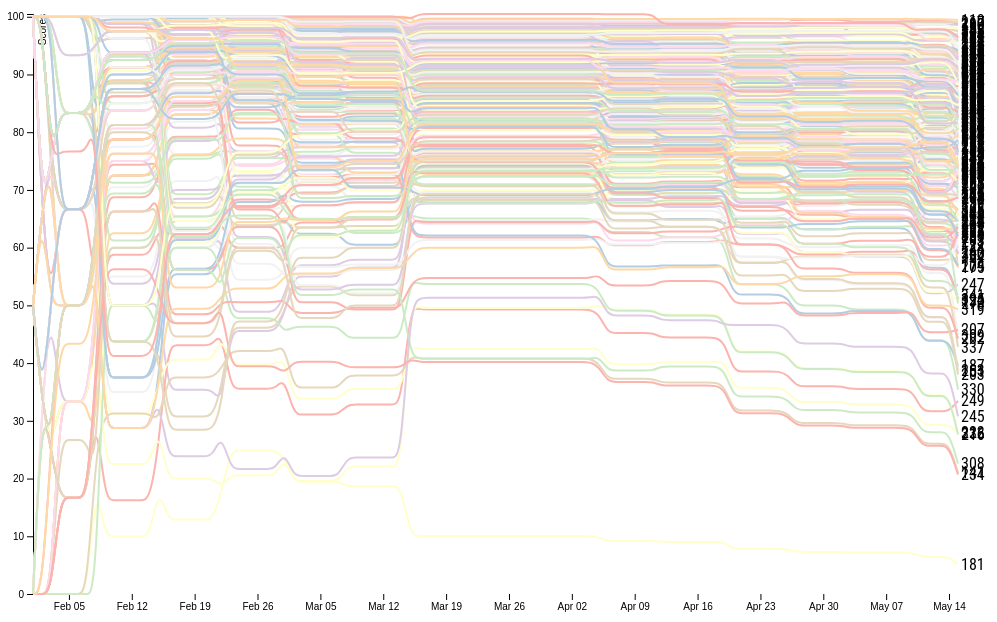
D3 v4 page, settled after 360 driven frames (6 s of simulated time); the page loaded 3 data file(s).



var svg = d3.select("svg"),
		margin = {top: 10, right: 50, bottom: 20, left: 25},
		width = svg.attr("width") - margin.left - margin.right,
		height = svg.attr("height") - margin.top - margin.bottom,
		g = svg.append("g").attr("transform", "translate(" + margin.left + "," + margin.top + ")");

var parseTime = d3.timeParse("%Y%m%d");

var x = d3.scaleTime().range([0, width]),
		y = d3.scaleLinear().range([height, 0]),
		z = d3.scaleOrdinal(d3.schemePastel1);

var yellow = d3.interpolateYlGn(), // "rgb(255, 255, 229)"
		yellowGreen = d3.interpolateYlGn(0.5), // "rgb(120, 197, 120)"
		green = d3.interpolateYlGn(1); // "rgb(0, 69, 41)"

var line = d3.line()
		.curve(d3.curveBasis)
		.x(function(d) { return x(d.date); })
		.y(function(d) { return y(d.scores); });
		
var tipBox
// -----------------------------------------------------------------------------------------
//
// Code to read Calendar and Map dates to events
//
// -----------------------------------------------------------------------------------------

// Calendar data contains the values of all the 
// dates mapped to their events and the aggregate total score of the events till then
var calendarData = {}

// dateList contains the sequence of dates of events in an array
var dateList = []
var longDateToShortDate = {}

// cTotal contains the accumulative total for all the events that have occured till that date
var cTotal = 0

// this is the list of columns that need to be displayed in the visualization
var columns = ["date"]
var irregDatesToRegDates = []


// Below code parses the calendar csv to mark events on the basis of the date
// and give descriptions of the events that have occured
// with the cummulative total score till that event
d3.csv('data/calendar.csv')
	.row(function(d) {
		return {
			date: parseInt(d["Date"]),
			description: d["Description"],
			total: +d["Total"]
		};
	})
	.get(function(error, csv) {
		if (!error) {
			csv.forEach(function(d,i) {
				cTotal = cTotal + d.total
				dateList.push(d.date)
				calendarData[d.date] = {}
				calendarData[d.date]["description"] = d.description
				calendarData[d.date]["total"] = cTotal
				longDateToShortDate[parseTime(d.date)] = d.date
			});
		} else {
			// handle error
		}
	});

var helpSeekingCSVdata = []
var listOfEvents = ["HW1","LAB2","OTHERS","HW2","HW3","LAB3","LAB4","HW4","LAB5","PROJ1","LAB6","LAB7",
										"Midterm","HW5","LAB8","PROJ2","LAB9","HW6","LAB10","PROJ3","LAB13"]
var hourSpent = {
	1: "< 5 minutes",
	2: "6 - 15 minutes",
	3: "16 - 30 minutes",
	4: "31 - 60 minutes",
	5: "> 60 minutes",
}
var filteredSet = []


d3.csv('data/tahours2.csv')
	.row(function(d) {
		return {
			username: d["Username"],
			timeStamp: new Date(d["Timestamp"]),
			event: d["Events"],
			TimeSpentCat: d["Time Spent"],
			description: d["Time Helped"]
		};
	})
	.get(function(error, csv) {
		if (!error) {
			csv.forEach(function(d,i) {
				helpSeekingCSVdata.push(d)
			});
		} else {
			// handle error
		}
	});


// Below code basically parses the studentGrade data to create normalized scores of the students till that date
d3.csv("data/grades2.csv", type, function(error, studentGradeData) {
	if (error) throw error;
	

	studentGradeData.forEach(function(d,i) {
		if(filteredSet.length === 0 || filteredSet.includes(parseInt(d.Username))) {
			var total = 0
			for (var i = 0; i < dateList.length; i++) {
				var x = (calendarData[dateList[i]].description)
				var y = (calendarData[dateList[i]].total)
				total = total + d[x]
				d[x] = total/y*100
			}
		columns.push(d.Username)
		}
	})

// Below code contains the logic to transform the student data into time based data that will be used to create the visualization
	
	var completeDateList = getCompleteDateList(dateList)
	var dataForVisualization = convertIrregToReg(dataForVisualization,completeDateList,studentGradeData,calendarData)
	data = dataForVisualization

	var students = columns.slice(1).map(function(id) {
		return {
			id: id,
			values: data.map(function(d) {
				return {date: d.date, scores: d[id]};
			}),
			/*total: studentGradeData.find(function(d,i) {
				return id==d["Username"]
			})["TOTAL%"]*/
		};
	});

	clusters = 35
	iterations = 10
	studentClusters = kmeans(students,clusters,iterations)

	x.domain(d3.extent(data, function(d) {return d.date; }));

	y.domain([
		d3.min(students, function(c) { return d3.min(c.values, function(d) { return d.scores; }); }),
		d3.max(students, function(c) { return d3.max(c.values, function(d) { return d.scores; }); })
	]);

	z.domain(students.map(function(c) {return c.total; }));

	g.append("g")
		.attr("class", "axis axis--x")
		.attr("transform", "translate(0," + height + ")")
		.call(d3.axisBottom(x));

	g.append("g")
		.attr("class", "axis axis--y")
		.call(d3.axisLeft(y))
		.append("text")
		.attr("transform", "rotate(-90)")
		.attr("y", 6)
		.attr("dy", "0.71em")
		.attr("fill", "#000")
		.text("Scores");

	var tooltip = d3.select("body")
	.append("div")
	.style("position", "absolute")
	.style("z-index", "10")
	.style("visibility", "hidden")

	var studentData = g.selectAll(".studentData")
		.data(students)
		.enter().append("g")
		.attr("class", "studentData");

	studentData.append("path")
		.attr("class", "line")
		.attr("d", function(d) { return line(d.values); })
		.style("stroke", function(d) {return z(d.id); })
		.style("stroke-width", "2px")
		.on("mouseover", mouseOverFunction)
		.on("mouseout", mouseOutFunction)
		.on("mousemove", mouseMoveFunction)

	studentData.append("text")
		.datum(function(d) { return {id: d.id, value: d.values[d.values.length - 1]}; })
		.attr("transform", function(d) { return "translate(" + x(d.value.date) + "," + y(d.value.scores) + ")"; })
		.attr("x", 3)
		.attr("dy", "0.35em")
		.style("font", "10px")
		.text(function(d) { return d.id; });

// 	listOfEvents.forEach(function(values) {
// 		// create the necessary elements
// 		var br = document.createElement("br");
// 		var label= document.createElement("label");
// 		var description = document.createTextNode(values);
// 		var checkbox = document.createElement("input");

// 		checkbox.type = "checkbox";    // make the element a checkbox
// 		checkbox.name = values;      // give it a name we can check on the server side
// 		checkbox.value = values;         // make its value "pair"
// 		checkbox.id = "event"

// 		label.appendChild(checkbox);   // add the box to the element
// 		label.appendChild(description);// add the description to the element
		
// 		// add the label element to your div
// 		document.getElementById('eventsCheckboxes').appendChild(label);
// 		document.getElementById('eventsCheckboxes').appendChild(br);
// 	})

// Object.keys(hourSpent).forEach(function(values) {
// 	// create the necessary elements
// 	var br = document.createElement("br");
// 	var label= document.createElement("label");
// 	var description = document.createTextNode(hourSpent[values]);
// 	var checkbox = document.createElement("input");
// 	checkbox.id = "hourSpent"

// 	checkbox.type = "checkbox";    // make the element a checkbox
// 	checkbox.name = hourSpent[values];      // give it a name we can check on the server side
// 	checkbox.value = hourSpent[values];         // make its value "pair"

// 	label.appendChild(checkbox);   // add the box to the element
// 	label.appendChild(description);// add the description to the element

// 	// add the label element to your div
// 	document.getElementById('timeSpentCheckboxes').appendChild(label);
// 	document.getElementById('timeSpentCheckboxes').appendChild(br);
// })

d3.selectAll("#event").on("change",eventUpdate);
			//eventUpdate();

	function eventUpdate(){
		var choices = [];
			d3.selectAll("#event").each(function(d){
				cb = d3.select(this);
				if(cb.property("checked")){
					choices.push(cb.property("value"));
				} 
			});


		var newfilteredSet
		var newHelpSeekingData
		if(choices.length > 0){
			newHelpSeekingData = helpSeekingCSVdata.filter(function(d,i){return choices.includes(d.event);});
			newfilteredSet = newHelpSeekingData.map(function(d) {return parseInt(d.username)})
		} else {
			newfilteredSet = filteredSet;     
		}

	filteredSet = newfilteredSet

	studentGradeData.forEach(function(d,i) {
		if(filteredSet.length === 0 || filteredSet.includes(parseInt(d.Username))) {
			var total = 0
			for (var i = 0; i < dateList.length; i++) {
				var x = (calendarData[dateList[i]].description)
				var y = (calendarData[dateList[i]].total)
				total = total + d[x]
				d[x] = total/y*100
			}
			if(!columns.includes(d.Username))
				{
					columns.push(d.Username)
				}
		}
	})

	// ----------------------------------------------------------------------------------------------
	// Below code contains the logic to transform the student data into time based data that will be used to create the visualization
	var dataForVisualization = []

	var students = columns.slice(1).map(function(id) {
		return {
			id: id,
			values: data.map(function(d) {
				return {date: d.date, scores: d[id]};
			})
		};
	});

	x.domain(d3.extent(data, function(d) {return d.date; }));

	y.domain([
		d3.min(students, function(c) { return d3.min(c.values, function(d) { return d.scores; }); }),
		d3.max(students, function(c) { return d3.max(c.values, function(d) { return d.scores; }); })
	]);

	z.domain(students.map(function(c) { return c.id; }));

	g.append("g")
		.attr("class", "axis axis--x")
		.attr("transform", "translate(0," + height + ")")
		.call(d3.axisBottom(x));

	g.append("g")
		.attr("class", "axis axis--y")
		.call(d3.axisLeft(y))
		.append("text")
		.attr("transform", "rotate(-90)")
		.attr("y", 6)
		.attr("dy", "0.71em")
		.attr("fill", "#000")
		.text("Scores");

	var tooltip = d3.select("body")
	.append("div")
	.style("position", "absolute")
	.style("z-index", "10")
	.style("visibility", "hidden")

	var studentData = g.selectAll(".studentData")
		.data(students)
		.enter().append("g")
		.attr("class", "studentData");

	studentData.exit()
		.remove(); 

	studentData.append("path")
		.attr("class", "line")
		.attr("d", function(d) { return line(d.values); })
		.style("stroke", function(d) { return z(d.id); })
		.style("stroke-width", "2px")
		.on("mouseover", mouseOverFunction)
		.on("mouseout", mouseOutFunction)
		.on("mousemove", mouseMoveFunction)

	studentData.append("text")
		.datum(function(d) { return {id: d.id, value: d.values[d.values.length - 1]}; })
		.attr("transform", function(d) { return "translate(" + x(d.value.date) + "," + y(d.value.scores) + ")"; })
		.attr("x", 3)
		.attr("dy", "0.35em")
		.style("font", "10px")
		.text(function(d) { return d.id; });

	}

d3.selectAll("#hourSpent").on("change",hourSpentUpdate);
			hourSpentUpdate();

	function hourSpentUpdate(){
		var choices = [];
			d3.selectAll("#hourSpent").each(function(d){
				cb = d3.select(this);
				if(cb.property("checked")){
					choices.push(cb.property("value"));
				}
			});
	}


	function mouseOutFunction() {
		d3.select(this)
			.style("stroke-width","2px")   

		tooltip.style("visibility", "hidden") 
	}

	function mouseOverFunction() {
		tooltip.style("visibility", "visible")
	}

	function mouseMoveFunction() {
		var year = x.invert(d3.mouse(this)[0])
		var y = getEventName(year)
		tooltip.style("top", (event.pageY-30)+"px")
		.style("left",(event.pageX-10)+"px")
		.text(y)
		.style("background-color","grey")
		.style("padding","5px 5px 5px 5px")
		.style("color","white")

	}

	
	function getEventName(year) {

		var y = new Date(year)
		y.setHours( 0,0,0,0 )
		return calendarData[irregDatesToRegDates[y].yyyymmdd()]["description"]
	}

	Date.prototype.yyyymmdd = function() {
  var mm = this.getMonth() + 1; // getMonth() is zero-based
  var dd = this.getDate();

  return [this.getFullYear(),
          (mm>9 ? '' : '0') + mm,
          (dd>9 ? '' : '0') + dd
         ].join('');
};

	

});

	function type(d, _, columns) {
		d.date = parseTime(d.date);
		for (var i = 1, n = columns.length, c; i < n; ++i) d[c = columns[i]] = +d[c];
		return d;
	}

	// ----------------------------------------------------------------------------------------------
	// Reads in all the Events at the Irregular Dates and converts them to Regular Spaced Dates
	// The purpose of this conversion is to use it for DTW Clustering
	function convertIrregToReg(dataForVisualization,completeDateList,studentGradeData,calendarData) {

		var dataForVisualization = []
		var date_j = 0;
		completeDateList.forEach(function(date_i,i) {
				var element = {}
				irregDatesToRegDates[parseTime(date_i)] = parseTime(dateList[date_j])
				element["date"] = parseTime(date_i)
				if(parseTime(date_i) >= parseTime(dateList[date_j+1]-1)) {
					date_j = date_j + 1;
				}
				
				if(dateList[date_j] !== undefined) {
					var x = calendarData[dateList[date_j]].description
					for (var i = 0; i < studentGradeData.length; i++) {
						var username = studentGradeData[i]["Username"] 
						if(filteredSet.length===0 || filteredSet.includes(parseInt(username))) {
							element[username] = studentGradeData[i][x]
						}
					}

					dataForVisualization.push(element)  
				}
		})
		return dataForVisualization
	}

	// ----------------------------------------------------------------------------------------------
	// This function reads in the list of Dates from the events and creates a list of all the dates
	// between the first date and the last date
	// ----------------------------------------------------------------------------------------------
	function getCompleteDateList(dateList) {
		var date_i = dateList[0]
		var dateSet = new Set()
		var completeDateList = []
		while(parseTime(date_i) <= parseTime(dateList[dateList.length-1])) {
			if(!dateSet.has(parseTime(date_i).toString())) {
				dateSet.add(parseTime(date_i).toString())
				completeDateList.push(date_i);
			}
			date_i = date_i + 1
		}
		return completeDateList
	}


	// ----------------------------------------------------------------------------------------------
	// 
	//   
	// ----------------------------------------------------------------------------------------------
	function kmeans(dataset,clusters,maxIterations) {
		var numFeatures = dataset[0]["values"].map(function(d) {
			return d.date;
		})
		var centroids = getRandomCentroids(numFeatures, clusters)
		
		// Initialize book keeping vars.
    iterations = 0
    oldCentroids = null

    // while(!shouldStop(oldCentroids, centroids, iterations)) {
    	 	// Save old centroids for convergence test. Book keeping.
        oldCentroids = centroids
        iterations = iterations + 1
        
        // Assign labels to each datapoint based on centroids
        labels = getLabels(dataset, centroids)
        // Assign centroids based on datapoint labels
        centroids = getCentroids(dataset, labels, clusters, numFeatures)
        
    // We can get the labels too by calling getLabels(dataset, centroids)
    // }
       
    return centroids

	}
	
	function getRandomCentroids(numFeatures, k) {
		var result = []
		for (var i = 0; i < k; i++) {
			result[i] = []
			numFeatures.map(function(d) {
				var x = {}

				x["date"] = d;
				x["scores"] = Math.random()*100;
				result[i].push(x)
			})
		}
		console.log("Original Clusters")
		console.log(result)
		return result;
	}

	function shouldStop(oldCentroids, centroids, iterations, maxIterations){
    if (iterations > maxIterations) {
    	return true	
    }
    return oldCentroids == centroids
	}

	function getLabels(dataset, centroids) {
		var result = []
		var labelSet = {}
		for (var id = 0; id < dataset.length; id++) {
			var min = Infinity
			for (var j = 0; j < centroids.length; j++) {
				var dist = DTWDistance(dataset[id]["values"],centroids[j])
				if(dist < min) {
					min = dist;
					result[id] = j;
				}
			}
			if(labelSet[result[id]] == undefined) {
				labelSet[result[id]] = []
			}
			labelSet[result[id]].push(id)
		}		
		return labelSet
	}

	function DTWDistance(s1, s2) {
		var DTW = []
		for (var i = 0; i < s1.length; i++) {
			DTW[i] = {}
		  for (var j = 0; j < s2.length; j++) {
		  	DTW[i][j] = 0;
			}
		}

		for(var i=1;i<s1.length;i++) {
		 DTW[i][0] = Infinity
		}
		for(var i=1;i<s2.length;i++) {
		 DTW[0][i] = Infinity
		}
		
		for (var i = 1; i < s1.length; i++) {
			for (var j = 1; j < s2.length; j++) {
				var dist = (s1[i].scores - s2[j].scores)*(s1[i].scores - s2[j].scores)
		  	DTW[i][j] = dist + Math.min(DTW[i-1][j],DTW[i][j-1],DTW[i-1][j-1]);
			}
		}

		return Math.sqrt(DTW[s1.length-1][s2.length-1])

	}

	function getCentroids(dataset, labels, k, numFeatures) {

		console.log("Entire Dataset")
		console.log(dataset)
		console.log("Number of Clusters : "+k)
		console.log("Labels")
		console.log(labels)
		var keys = Object.keys(labels)
		var result = []
		for (var i = 0; i < k; i++) {
			if(labels[i] == undefined) {
				result[i] = []
				numFeatures.map(function(d) {
					var x = {}
					x["date"] = d;
					x["scores"] = Math.random()*100;
					result[i].push(x)
				})
			} else {
				
			}

		}
		console.log(result)
	}



### data: data/grades2.csv
?Username, SecNo, HW1, HW2, HW3, HW4, HW5, HW6, PROJ1, PROJ2, PROJ3, Midterm, Final, LAB1, LAB2, LAB3, LAB4, LAB5, LAB6, LAB7, LAB8, LAB9, LAB10, LAB11
106, 3, 40, 39, 40, 35, 36, 40, 75, 60, 78, 150, 158, 10, 10, 8, 8, 1.875, 8, 10, 6, 10, 10, 9
286, 3, 40, 36, 38, 33, 37, 38, 38, 44, 53, 132, 75, 5, 8, 8, 10, 10, 10, 10, 9, 10, 9, 9.5
288, 3, 40, 40, 19.5, 32, 27, 29, 53, 43, 27, 117, 112, 10, 10, 10, 10, 1.25, 0, 0, 7.75, 9.5, 8, 10
196, 3, 37, 40, 40, 36, 40, 38, 79, 67, 76, 184, 175, 10, 10, 10, 10, 10, 10, 10, 8, 8, 10, 10
181, 5, 0, 0, 20, 0, 0, 0, 0, 0, 0, 0, 0, 0, 8, 8.75, 8, 0, 0, 0, 0, 0, 0, 0
301, 2, 40, 36, 0, 36, 18, 17, 5, 76, 70, 181, 178, 10, 8, 10, 8, 10, 8, 10, 8, 8, 8, 8
154, 5, 40, 39, 40, 35.5, 29, 27, 76, 68, 61.5, 166, 163, 10, 10, 10, 10, 9.75, 10, 0, 10, 10, 10, 10
331, 5, 40, 19, 12, 27, 26, 0, 68, 51, 50, 167, 129, 10, 10, 10, 9, 7.5, 8, 10, 6, 7.75, 10, 8
300, 4, 40, 38, 23, 27, 0, 22, 17, 29, 17, 131, 79, 10, 10, 10, 10, 7.125, 9.625, 10, 7, 9.625, 10, 9
119, 4, 40, 29, 29, 21, 19, 11, 29, 34, 18, 177, 167, 10, 10, 10, 10, 9.5, 10, 10, 8.875, 9.125, 9, 9
283, 3, 40, 39, 40, 38.5, 38, 35, 80, 80, 58, 183, 183, 10, 10, 10, 10, 8, 10, 10, 8, 10, 9.5, 10
160, 2, 40, 40, 39, 39, 39, 40, 79, 80, 80, 191, 197, 10, 10, 10, 10, 10, 10, 10, 8, 10, 10, 10
296, 2, 40, 40, 40, 37.5, 38, 39, 79, 51, 67, 184, 164, 10, 10, 10, 10, 10, 10, 10, 10, 10, 10, 10
266, 2, 40, 40, 39, 39, 38, 25, 77, 76, 71, 166, 131, 10, 10, 10, 10, 10, 10, 0, 10, 10, 9.5, 10
324, 3, 40, 40, 40, 34.5, 35, 38, 74, 74, 79, 196, 193, 10, 8, 10, 10, 9.5, 10, 10, 10, 9.5, 10, 10
299, 4, 40, 40, 40, 39, 38, 40, 80, 80, 77, 179, 149, 10, 10, 10, 10, 10, 9.75, 10, 9.5, 10, 9.5, 9.5
220, 5, 0, 39, 38, 31.5, 32, 38, 77, 76, 79, 188, 179, 10, 10, 10, 10, 10, 10, 10, 10, 10, 10, 9
280, 2, 40, 40, 40, 39, 38, 40, 80, 80, 80, 196, 193, 10, 10, 9.75, 10, 10, 9.5, 10, 10, 10, 10, 10
349, 2, 40, 38, 36, 37, 38, 40, 78.5, 80, 80, 186, 184, 5, 10, 10, 10, 9.5, 10, 10, 10, 10, 10, 10
138, 5, 40, 35, 37, 32.5, 34, 37, 76, 60, 56, 141, 136, 10, 10, 10, 10, 7.5, 6.75, 10, 9.75, 9.5, 8, 9.5
258, 4, 39, 33, 40, 40, 19, 16, 30, 27, 21, 145, 116, 10, 8, 10, 10, 9.25, 6, 10, 9.25, 9.25, 10, 10
214, 5, 37, 39, 28, 9, 7, 14, 48, 54, 47.5, 144, 124, 10, 9.25, 10, 0, 8, 7.75, 8, 7.5, 9.25, 9.5, 9.5
236, 3, 40, 40, 39.5, 35.5, 39, 38, 77, 80, 58, 195, 163, 10, 10, 10, 10, 10, 9.5, 10, 10, 10, 9.5, 10
363, 5, 0, 0, 33, 29.5, 35, 38, 64, 78, 75, 172, 193, 10, 10, 10, 10, 10, 1.75, 10, 10, 8, 10, 9.5
211, 3, 40, 39, 35, 32, 35, 38, 80, 75, 79, 164, 182, 10, 10, 10, 10, 9, 10, 10, 9, 10, 0, 10
151, 5, 36.5, 40, 38, 20, 25, 0, 66, 0, 0, 128, 0, 5, 9.875, 10, 10, 0.5, 7.25, 0, 1.5, 1.75, 0, 0
248, 3, 40, 38, 36, 35, 36, 40, 70, 74, 78, 184, 168, 10, 10, 10, 10, 8, 10, 10, 0, 10, 10, 8
348, 3, 40, 40, 37, 40, 11, 12, 31, 35, 17, 151, 120, 10, 10, 10, 9.786, 9.5, 6, 0, 10, 9.5, 6, 0
145, 5, 40, 40, 40, 37, 35, 38, 74, 74, 72, 184, 180, 10, 10, 10, 10, 9, 10, 10, 10, 10, 9.5, 10
143, 4, 40, 40, 38, 37, 40, 40, 80, 80, 72, 190, 180, 10, 10, 10, 10, 9, 10, 10, 10, 10, 10, 10
322, 4, 40, 40, 30.5, 36, 38, 30, 72, 62, 46, 168, 163, 10, 10, 10, 10, 9.75, 10, 10, 2, 10, 10, 9.5
257, 3, 39, 37, 39, 26, 31, 12, 54, 68, 67, 138, 102, 10, 10, 8, 10, 9.125, 10, 10, 10, 9.75, 8, 9
276, 4, 39, 37, 40, 37, 40, 37, 80, 72, 65, 179, 149, 10, 10, 10, 10, 10, 10, 10, 10, 10, 10, 10
323, 2, 40, 31, 40, 40, 40, 40, 80, 72, 80, 176, 188, 10, 10, 10, 10, 10, 10, 10, 9.5, 10, 10, 9.5
320, 4, 40, 36, 0, 35, 17, 28, 44, 31, 41, 180, 139, 10, 10, 10, 10, 9.5, 9.25, 10, 9, 10, 10, 9.5
159, 2, 40, 40, 40, 40, 40, 33, 80, 79, 80, 136, 168, 10, 10, 10, 10, 10, 10, 10, 10, 10, 10, 10
253, 5, 40, 31, 36, 27, 22, 38, 62, 71, 57.5, 163, 136, 10, 8, 10, 9, 8.5, 6.75, 10, 7, 10, 9.5, 9
167, 2, 40, 40, 39, 36, 32, 36, 70, 62, 46, 176, 173, 10, 10, 10, 10, 10, 8, 10, 10, 9, 10, 8
136, 5, 0, 0, 36, 34.5, 36, 35, 70, 79, 78, 190, 176, 10, 10, 6, 0, 10, 9.25, 10, 8, 6, 10, 10
252, 3, 40, 39, 40, 35, 33, 40, 62, 68, 43, 156, 140, 10, 10, 10, 10, 10, 0, 10, 10, 10, 10, 10
303, 2, 40, 40, 40, 33.5, 28, 37, 77, 36, 64, 174, 167, 10, 10, 10, 9, 9.5, 9.125, 10, 10, 9.25, 10, 9.5
217, 4, 40, 40, 38, 35, 36, 31, 73, 55, 79, 186, 175, 10, 10, 10, 10, 10, 9.25, 10, 9, 10, 10, 10
142, 3, 40, 34, 20, 28, 20, 0, 47.5, 44, 26, 169, 124, 10, 10, 8, 9, 6, 8.25, 10, 8.75, 9.5, 8, 10
351, 2, 40, 39, 39, 0, 40, 8, 5, 64, 0, 185, 166, 10, 10, 10, 10, 8, 10, 10, 8, 8, 10, 10
231, 3, 36, 37, 39, 34, 30, 31, 63, 65.5, 70, 172, 161, 10, 10, 8, 10, 10, 1.25, 10, 8, 8, 10, 10
259, 4, 40, 40, 40, 36, 40, 40, 75, 65, 60, 179, 141, 10, 10, 10, 10, 8, 9.375, 10, 10, 8, 0, 8
171, 5, 37, 39, 32, 24.5, 23, 36, 45, 41, 22, 116, 119, 10, 10, 8.5, 8, 8, 8.5, 0, 7, 7, 8.5, 9
369, 2, 40, 40, 40, 40, 40, 40, 79, 80, 79, 177, 152, 10, 10, 10, 10, 9.5, 9.75, 10, 10, 10, 10, 9.5
134, 2, 40, 40, 40, 40, 27, 40, 80, 80, 80, 200, 199, 10, 10, 10, 10, 10, 10, 0, 8, 10, 0, 10
221, 3, 37, 40, 38, 37, 40, 40, 79, 76, 79, 189, 187, 10, 10, 10, 10, 10, 9.5, 10, 10, 10, 10, 10
199, 4, 40, 40, 29, 36, 36, 39, 80, 78, 79, 186, 144, 10, 9.75, 10, 10, 10, 8, 10, 8, 8.75, 10, 10
261, 5, 40, 40, 31, 21, 6, 22, 60, 45, 44, 164, 125, 10, 10, 10, 10, 8, 7.75, 0, 8, 6, 8, 8
250, 4, 40, 40, 38, 36, 39, 40, 80, 73, 71, 170.5, 150, 10, 10, 10, 10, 10, 8.875, 10, 10, 10, 10, 10
133, 4, 40, 40, 40, 39, 38, 40, 80, 78, 77, 191, 186, 10, 10, 10, 10, 10, 10, 10, 10, 10, 10, 10
311, 4, 40, 39, 40, 33, 40, 40, 80, 75, 73, 152, 147, 10, 10, 10, 10, 8, 10, 10, 9.25, 8.75, 10, 10
198, 5, 40, 40, 40, 32.5, 37, 26, 80, 73.5, 79, 159, 142, 10, 10, 10, 10, 10, 10, 10, 10, 9.75, 10, 9.5
162, 5, 40, 39, 40, 36.5, 40, 26, 77, 67, 68, 194, 198, 10, 10, 10, 10, 10, 10, 8, 10, 10, 10, 10
186, 5, 40, 39, 27, 25, 10, 5, 55, 36.5, 61, 166, 150, 10, 10, 10, 8, 6, 7.25, 8, 6, 7.5, 9.5, 6
339, 2, 40, 40, 40, 38, 40, 38, 79, 80, 80, 184, 195, 10, 10, 10, 10, 10, 10, 10, 10, 10, 10, 10
271, 2, 40, 40, 40, 31.5, 35, 38, 80, 68, 75, 186, 180, 10, 10, 10, 10, 8, 9.5, 10, 10, 10, 10, 10
... 214 more rows

### data: data/tahours2.csv
?Username, Timestamp, Events, Time Spent, Time Helped
316, 2/6/2017 14:24, HW1, 3, Trying to cast string to int
227, 2/7/2017 12:42, HW1, 5, Needed def main():/main()
184, 2/7/2017 13:20, HW1, 3, Needed commas seperating string and vari…
334, 2/7/2017 13:23, HW1, 1, 
337, 2/7/2017 13:25, LAB2, 2, 
334, 2/7/2017 13:29, OTHERS, 1, 
137, 2/7/2017 14:42, HW1, 1, Student left
151, 2/7/2017 14:54, HW1, 3, 
151, 2/7/2017 15:27, HW1, 2, 
151, 2/7/2017 15:39, HW1, 2, Help with basic concepts (had missed cla…
151, 2/8/2017 14:22, HW1, 3, Help debugging
184, 2/8/2017 14:47, HW1, 2, Syntax and casting
151, 2/8/2017 14:56, HW1, 2, Print syntax
215, 2/8/2017 15:02, HW1, 2, GL directory issues
111, 2/8/2017 15:13, HW1, 3, Casting input to integer
320, 2/8/2017 15:44, HW1, 3, 
160, 2/9/2017 12:06, HW1, 2, Help using ITE 240 computer
130, 2/9/2017 14:37, HW1, 3, Needed help with basically everything
130, 2/9/2017 15:40, HW1, 2, GL/emacs help, how to get started on hw1…
253, 2/9/2017 15:59, OTHERS, 3, GL/terminal help
337, 2/9/2017 16:36, HW1, 3, Wanted confirmation that program worked …
337, 2/9/2017 17:22, HW1, 4, Wanted confirmation that program worked …
337, 2/9/2017 17:29, OTHERS, 1, Said nevermind as soon as I stood up
158, 2/10/2017 10:13, HW1, 2, Wanted confirmation that their .py files…
171, 2/10/2017 14:04, HW1, 2, Questions on submiting and deleting file…
171, 2/10/2017 14:06, HW1, 5, Not storing expression in  variable
116, 2/10/2017 14:07, HW1, 2, Simple syntax error
171, 2/10/2017 14:34, HW1, 1, Comma was in string when trying to seper…
183, 2/10/2017 14:36, HW1, 3, using int(input( for a string
313, 2/10/2017 15:43, OTHERS, 4, Had problems with files/directories, del…
316, 2/13/2017 14:21, HW2, 2, Needed help checking if invalid in last …
369, 2/13/2017 14:57, HW2, 3, Was curious about how much commenting wa…
310, 2/14/2017 13:12, HW2, 4, Did HW4 with math and wanted to know if …
184, 2/14/2017 13:15, HW2, 2, Needed help understanding decision makin…
335, 2/14/2017 14:23, HW2, 2, Didn't know you could have many if-else …
173, 2/14/2017 14:46, HW2, 3, Figuring out flowchat for program
155, 2/14/2017 15:31, HW2, 4, Typing space before input
173, 2/14/2017 15:40, HW2, 2, confused ob methodlogy of asking
155, 2/14/2017 15:57, HW2, 2, Formatting question
335, 2/14/2017 19:03, HW2, 2, Confused about if/elif/else blocks
335, 2/14/2017 19:17, HW2, 3, confused about code design
335, 2/14/2017 19:36, HW2, 3, 
169, 2/15/2017 11:09, HW2, 3, created help request from home/dorm (not…
174, 2/15/2017 13:07, OTHERS, 1, Not my student, wanted to get point back…
169, 2/15/2017 13:37, HW2, 3, Wanted to make sure homework was done co…
297, 2/15/2017 13:38, HW2, 2, Had questions about if statments
151, 2/15/2017 15:06, HW2, 5, Was missing colons at the end of if stat…
151, 2/15/2017 15:09, HW2, 2, Forgot to enable bash
155, 2/15/2017 15:21, HW2, 3, False alarm! But she forgot Sunday and S…
151, 2/15/2017 15:27, HW2, 2, Over complicating part 2 of the homework
155, 2/15/2017 15:41, HW2, 2, Trying to figure out the modulus operato…
151, 2/15/2017 15:41, HW2, 2, 
120, 2/15/2017 16:29, HW2, 4, showed up 5 minutes later (not here)
257, 2/15/2017 16:35, HW2, 4, 
151, 2/16/2017 13:05, HW3, 3, Dog question structure
302, 2/16/2017 13:20, HW2, 3, confusion between input and print. Under…
151, 2/16/2017 13:33, HW3, 3, 
151, 2/16/2017 14:12, HW2, 3, Just a sanity check
130, 2/16/2017 14:29, HW2, 2, trouble with decision statements and com…
173, 2/16/2017 14:29, HW2, 3, used wrong variable names
... 1,844 more rows

### data: data/calendar.csv
Date, Description, Total
20170201, SUR1, 5
20170202, SUR2, 5
20170203, SUR3, 5
20170204, SUR4, 5
20170205, LAB1, 10
20170209, LAB2, 10
20170210, HW1, 40
20170216, LAB3, 10
20170217, HW2, 40
20170223, LAB4, 10
20170224, HW3, 40
20170302, LAB5, 10
20170303, HW4, 40
20170309, LAB6, 10
20170316, Midterm, 200
20170317, PROJ1, 80
20170317, LAB7, 10
20170406, LAB8, 10
20170407, HW5, 40
20170413, LAB9, 10
20170420, LAB10, 10
20170421, PROJ2, 80
20170427, LAB11, 10
20170428, HW6, 40
20170504, LAB12, 10
20170511, LAB13, 10
20170512, PROJ3, 80
20170516, Final, 200